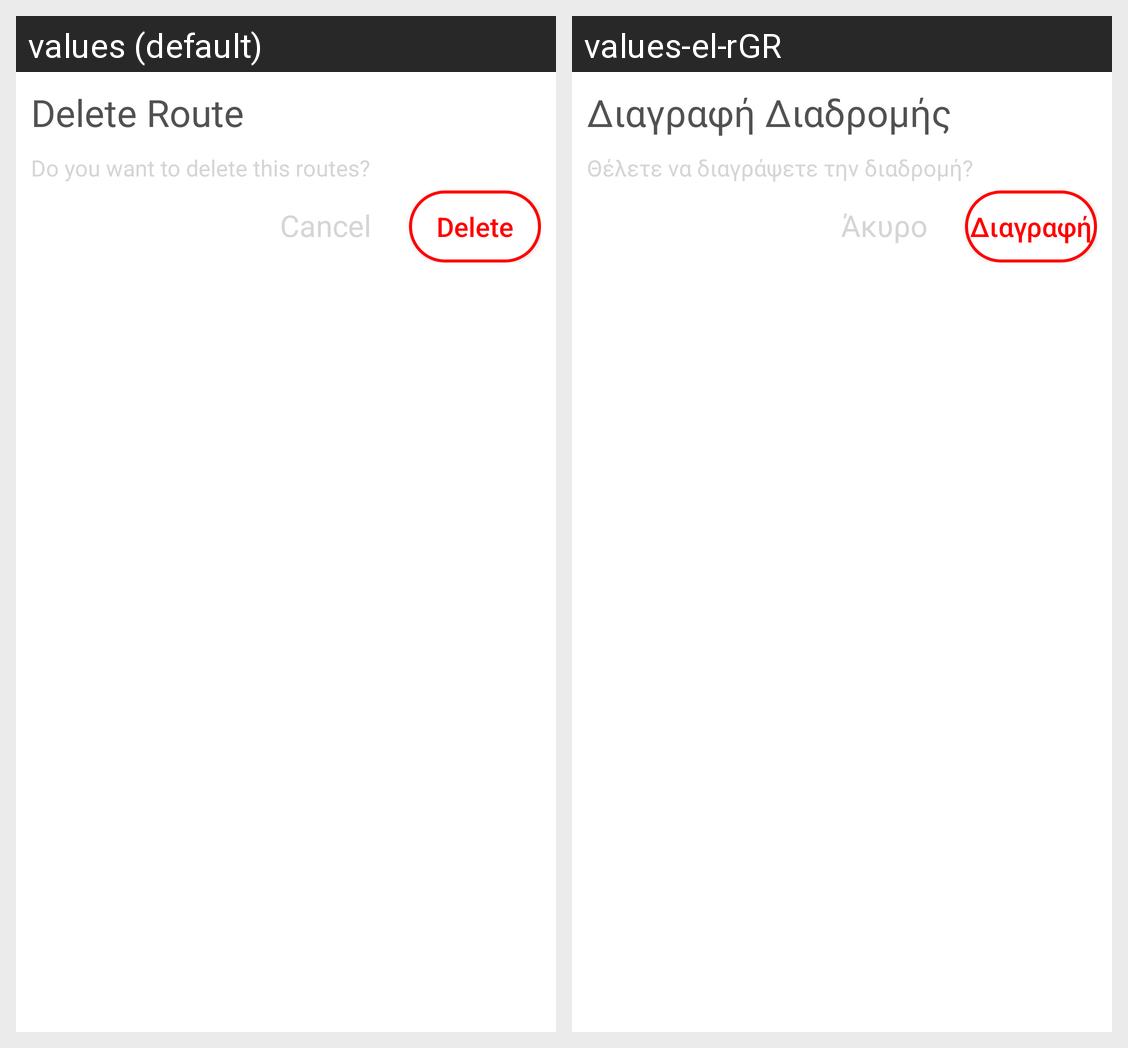

For this localized Android screen grid, give each drawn string resource with its value in every locale shown.
Android screen res/layout/delete_route_alert_dialog.xml rendered under 2 locales, left to right: values (default), values-el-rGR. Device: Nexus 5 (rendered at 1080×1920; each locale shown at half size, 540×960, under a caption strip naming it); theme Theme.RideShare.
Strings drawn on this screen, with the default value and each locale's value (text and hints the layout hard-codes, and strings that could not be matched under every locale, appear in the picture but are not listed):

delete_route
  values: Delete Route
  values-el-rGR: Διαγραφή Διαδρομής

do_you_want_to_delete_this_route
  values: Do you want to delete this routes?
  values-el-rGR: Θέλετε να διαγράψετε την διαδρομή?

cancel
  values: Cancel
  values-el-rGR: Άκυρο

delete
  values: Delete
  values-el-rGR: Διαγραφή
